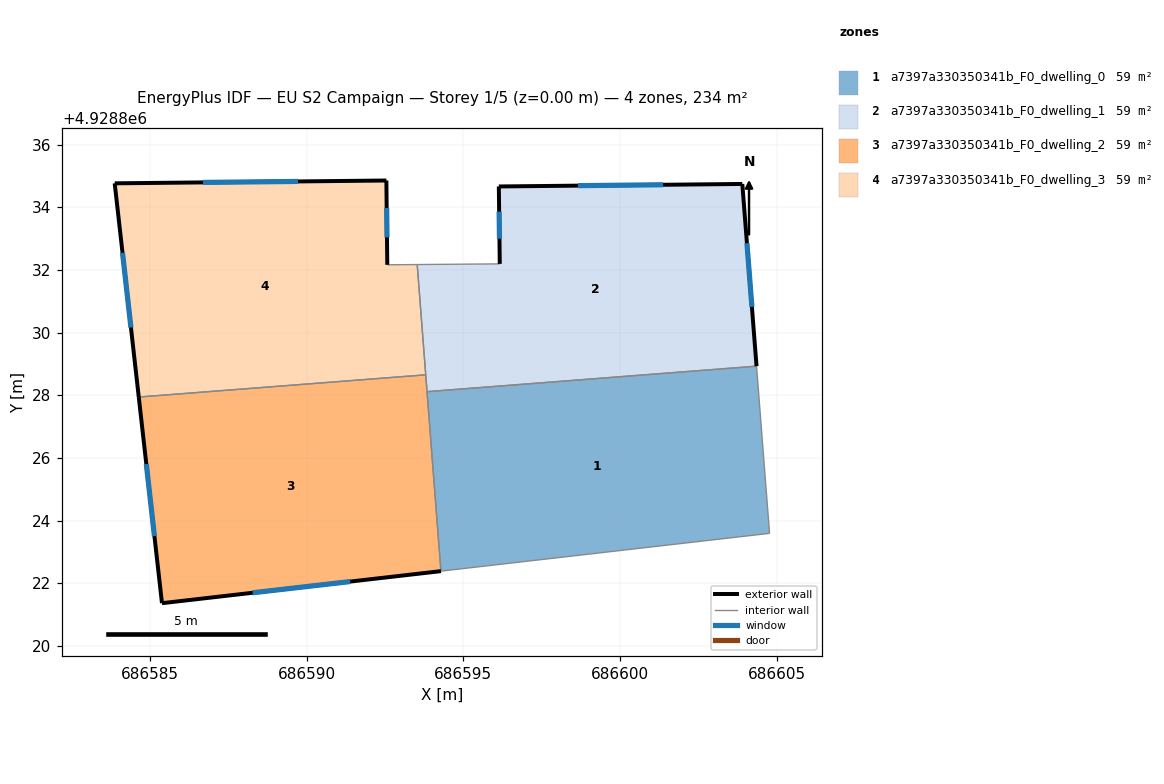
=== STOREY PLAN SPEC (per zone: floor XY polygon, exterior-wall plan segments, windows/doors) ===
zone 1: a7397a330350341b_F0_dwelling_0  (58.5 m²)
  floor: (686604.36, 4928828.93) (686604.77, 4928823.59) (686594.29, 4928822.38) (686593.84, 4928828.11)
  interior walls: 4
zone 2: a7397a330350341b_F0_dwelling_1  (58.5 m²)
  floor: (686603.90, 4928834.74) (686604.36, 4928828.93) (686593.84, 4928828.11) (686593.53, 4928832.17) (686596.16, 4928832.19) (686596.13, 4928834.66)
  exterior wall: (686596.13, 4928834.66) – (686596.16, 4928832.19)  [2.5 m]
    window: (686596.14, 4928833.86) – (686596.15, 4928832.99)  [0.9 m²]
  exterior wall: (686603.90, 4928834.74) – (686596.13, 4928834.66)  [7.8 m]
    window: (686601.38, 4928834.71) – (686598.66, 4928834.69)  [2.8 m²]
  exterior wall: (686604.36, 4928828.93) – (686603.90, 4928834.74)  [5.8 m]
    window: (686604.21, 4928830.82) – (686604.05, 4928832.85)  [2.1 m²]
  interior walls: 3
zone 3: a7397a330350341b_F0_dwelling_2  (58.5 m²)
  floor: (686593.80, 4928828.65) (686594.29, 4928822.38) (686585.38, 4928821.36) (686584.64, 4928827.94)
  exterior wall: (686585.38, 4928821.36) – (686594.29, 4928822.38)  [9.0 m]
    window: (686588.28, 4928821.69) – (686591.39, 4928822.05)  [3.3 m²]
  exterior wall: (686584.64, 4928827.94) – (686585.38, 4928821.36)  [6.6 m]
    window: (686584.88, 4928825.80) – (686585.14, 4928823.50)  [2.4 m²]
  interior walls: 2
zone 4: a7397a330350341b_F0_dwelling_3  (58.5 m²)
  floor: (686592.54, 4928834.85) (686592.57, 4928832.16) (686593.53, 4928832.17) (686593.80, 4928828.65) (686584.64, 4928827.94) (686583.87, 4928834.76)
  exterior wall: (686583.87, 4928834.76) – (686584.64, 4928827.94)  [6.9 m]
    window: (686584.12, 4928832.54) – (686584.39, 4928830.16)  [2.5 m²]
  exterior wall: (686592.54, 4928834.85) – (686583.87, 4928834.76)  [8.7 m]
    window: (686589.72, 4928834.82) – (686586.69, 4928834.79)  [3.2 m²]
  exterior wall: (686592.57, 4928832.16) – (686592.54, 4928834.85)  [2.7 m]
    window: (686592.56, 4928833.04) – (686592.55, 4928833.98)  [1.0 m²]
  interior walls: 3

=== DERIVED (storey summary) ===
Building: EU S2 Campaign
Storey: 1 of 5  (floor level z = 0.00 m)
Storey gross floor area: 234.1 m²
Zones on this storey: 4
  - a7397a330350341b_F0_dwelling_0: floor 58.5 m²
  - a7397a330350341b_F0_dwelling_1: floor 58.5 m²; exterior wall 16.1 m (48.2 m²); 3 window(s) 5.9 m²; WWR 12.2%
  - a7397a330350341b_F0_dwelling_2: floor 58.5 m²; exterior wall 15.6 m (46.7 m²); 2 window(s) 5.7 m²; WWR 12.2%
  - a7397a330350341b_F0_dwelling_3: floor 58.5 m²; exterior wall 18.2 m (54.7 m²); 3 window(s) 6.7 m²; WWR 12.2%
Zone adjacency (shared interzone walls):
  - a7397a330350341b_F0_dwelling_0 ↔ a7397a330350341b_F0_dwelling_1
  - a7397a330350341b_F0_dwelling_2 ↔ a7397a330350341b_F0_dwelling_3